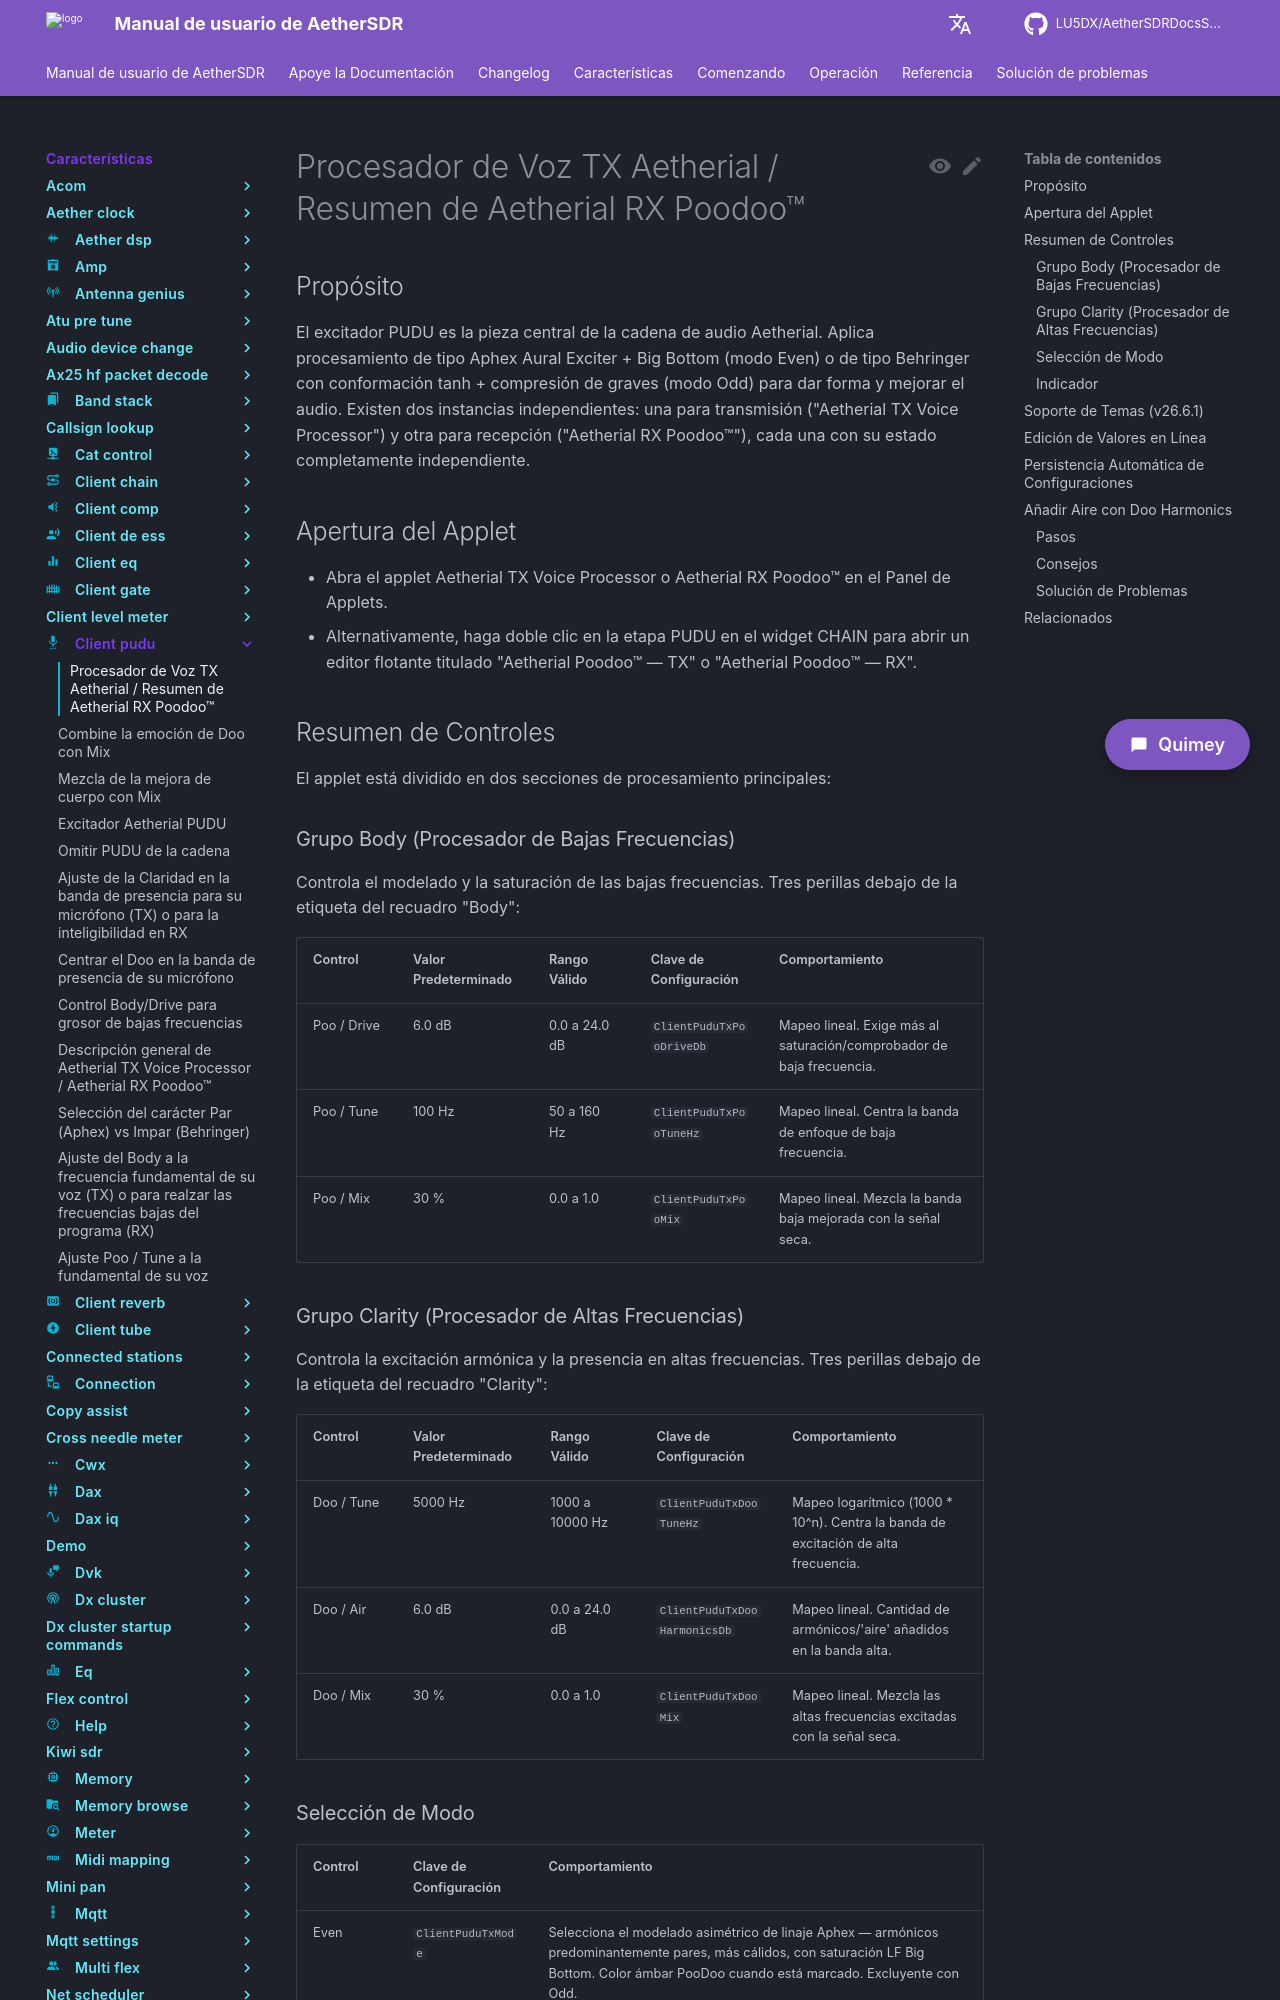

repository: LU5DX/AetherSDRDocsSpanish · page: 26.8.4/features/client-pudu/add-air-with-doo-harmonics/index.html · generator: mkdocs

# Procesador de Voz TX Aetherial / Resumen de Aetherial RX Poodoo™

## Propósito

El excitador PUDU es la pieza central de la cadena de audio Aetherial. Aplica procesamiento de tipo Aphex Aural Exciter + Big Bottom (modo Even) o de tipo Behringer con conformación tanh + compresión de graves (modo Odd) para dar forma y mejorar el audio. Existen dos instancias independientes: una para transmisión ("Aetherial TX Voice Processor") y otra para recepción ("Aetherial RX Poodoo™"), cada una con su estado completamente independiente.

## Apertura del Applet

- Abra el applet Aetherial TX Voice Processor o Aetherial RX Poodoo™ en el Panel de Applets.
- Alternativamente, haga doble clic en la etapa PUDU en el widget CHAIN para abrir un editor flotante titulado "Aetherial Poodoo™ — TX" o "Aetherial Poodoo™ — RX".

## Resumen de Controles

El applet está dividido en dos secciones de procesamiento principales:

### Grupo Body (Procesador de Bajas Frecuencias)

Controla el modelado y la saturación de las bajas frecuencias. Tres perillas debajo de la etiqueta del recuadro "Body":

| Control        | Valor Predeterminado | Rango Válido | Clave de Configuración           | Comportamiento                                               |
|----------------|----------------------|--------------|----------------------------------|--------------------------------------------------------------|
| Poo / Drive    | 6.0 dB               | 0.0 a 24.0 dB| `ClientPuduTxPooDriveDb`         | Mapeo lineal. Exige más al saturación/comprobador de baja frecuencia. |
| Poo / Tune     | 100 Hz               | 50 a 160 Hz  | `ClientPuduTxPooTuneHz`          | Mapeo lineal. Centra la banda de enfoque de baja frecuencia. |
| Poo / Mix      | 30 %                 | 0.0 a 1.0    | `ClientPuduTxPooMix`             | Mapeo lineal. Mezcla la banda baja mejorada con la señal seca. |

### Grupo Clarity (Procesador de Altas Frecuencias)

Controla la excitación armónica y la presencia en altas frecuencias. Tres perillas debajo de la etiqueta del recuadro "Clarity":

| Control        | Valor Predeterminado | Rango Válido       | Clave de Configuración               | Comportamiento                                                      |
|----------------|----------------------|--------------------|--------------------------------------|---------------------------------------------------------------------|
| Doo / Tune     | 5000 Hz              | 1000 a 10000 Hz    | `ClientPuduTxDooTuneHz`              | Mapeo logarítmico (1000 * 10^n). Centra la banda de excitación de alta frecuencia. |
| Doo / Air      | 6.0 dB               | 0.0 a 24.0 dB      | `ClientPuduTxDooHarmonicsDb`         | Mapeo lineal. Cantidad de armónicos/'aire' añadidos en la banda alta. |
| Doo / Mix      | 30 %                 | 0.0 a 1.0          | `ClientPuduTxDooMix`                 | Mapeo lineal. Mezcla las altas frecuencias excitadas con la señal seca. |
